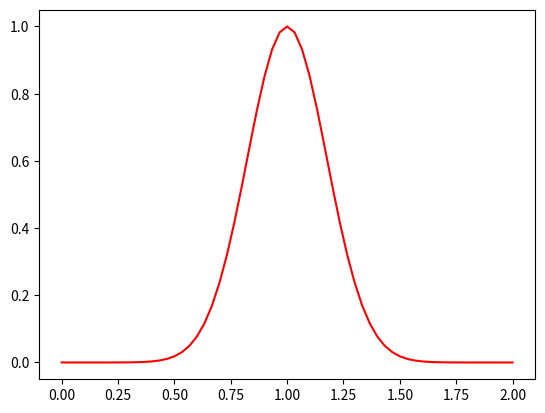

This chart was generated by the following Python code: (Note: this script raises an exception after producing the figure.)
import numpy as np
import matplotlib.pyplot as plt
import matplotlib.animation as animation


#---------1D Convection Equation----------#
#         du/dt + c*du/dx = 0             #

#define the grid of spatial and temporal domain 
nx=61 #number of grid points
L=2.0 #length of the domain
x=np.linspace(0,L,nx)
dx=x[1]-x[0]
print(f'dx= {dx}')

nt=30
dt=0.0333

c=1.0 #velocity

Co=dt*c/dx
print(f'dt*c/dx    (Courent Number) = {Co}') 

#define initial condition
u0_gausian=lambda x,a,s: np.exp(-(x-a)**2/(s*s))
u0=u0_gausian(x,1,0.25)

#u0_sin=lambda x,f: np.sin(f*np.pi*x)
#u0=u0_sin(x,0.5)

# u0=np.zeros_like(x)
# u0[n//2]=1

# u0=np.ones_like(x)
# u0[int(nx/5):int(2*nx/5)]=2

plt.plot(x,u0,'-',color='r')


#declare a container to store the solution at each time step
sol=[]
#declare the soluation array containing ghost points
u=np.zeros(nx+2)
u[1:-1]=u0
#apply periodic conditions
u[0]=u[-3]
u[-1]=u[2]

sol.append(u)
t=0.0
tend=nt*dt
#time-stepping loop
scheme=input("enter F:forward, B:backward, C:centrel=")
while t<tend:
    un=sol[-1]
    unew=np.zeros_like(u)
    #upadating the unew
    if scheme=="F":
        s= "Forward"
        unew[1:-1]=un[1:-1] -(c*dt/(dx))*(un[2:]-un[1:-1])
    elif scheme=="B":
        s= "Backward"
        unew[1:-1]=un[1:-1] -(c*dt/(dx))*(un[1:-1]-un[:-2])
    elif scheme=="C":
        s= "Central"
        unew[1:-1]=un[1:-1] -(c*dt/(2*dx))*(un[2:]-un[:-2])
    else:
        s= "Generalized Upwind"
        unew[1:-1]=un[1:-1] -(dt/dx)*( (c-np.abs(c))*(un[2:]-un[1:-1]) + (c+np.abs(c))*(un[1:-1]-un[:-2]) )/2

    #apply periodic conditions
    unew[-1]=unew[2]
    unew[0]=unew[-3]
    sol.append(unew)
    t+=dt



for solution in sol[1:]:
     # output frequency for frames
    plt.plot(x, solution[1:-1], '-',alpha=0.6)
    plt.ylim(0, 2.1)

plt.text(0.0,2,f'c= {c} dx={dx:.2f} dt={dt:.2f} Co={Co:.2f} scheme={s}', fontsize='12')
plt.xlabel('x')
plt.ylabel('u')

# #Animation
# ims=[]
# fig=plt.figure(figsize=[5,4], dpi=200)
# plt.grid()
# i=0
# for solution in sol:
#     if (i % 10==0):  # output frequency for frames
#         im=plt.plot(x, solution[1:-1], '-o', color='b', markersize=2, animated=True)
#         im0=plt.plot(x, u0, '-', color='r', animated=True)
#         plt.ylim(0, 2.1)
#         ims.append(im + im0)
#     i+=1
# ani=animation.ArtistAnimation(fig, ims, interval=35, blit=True, repeat_delay=1000)
# ani


plt.show()
